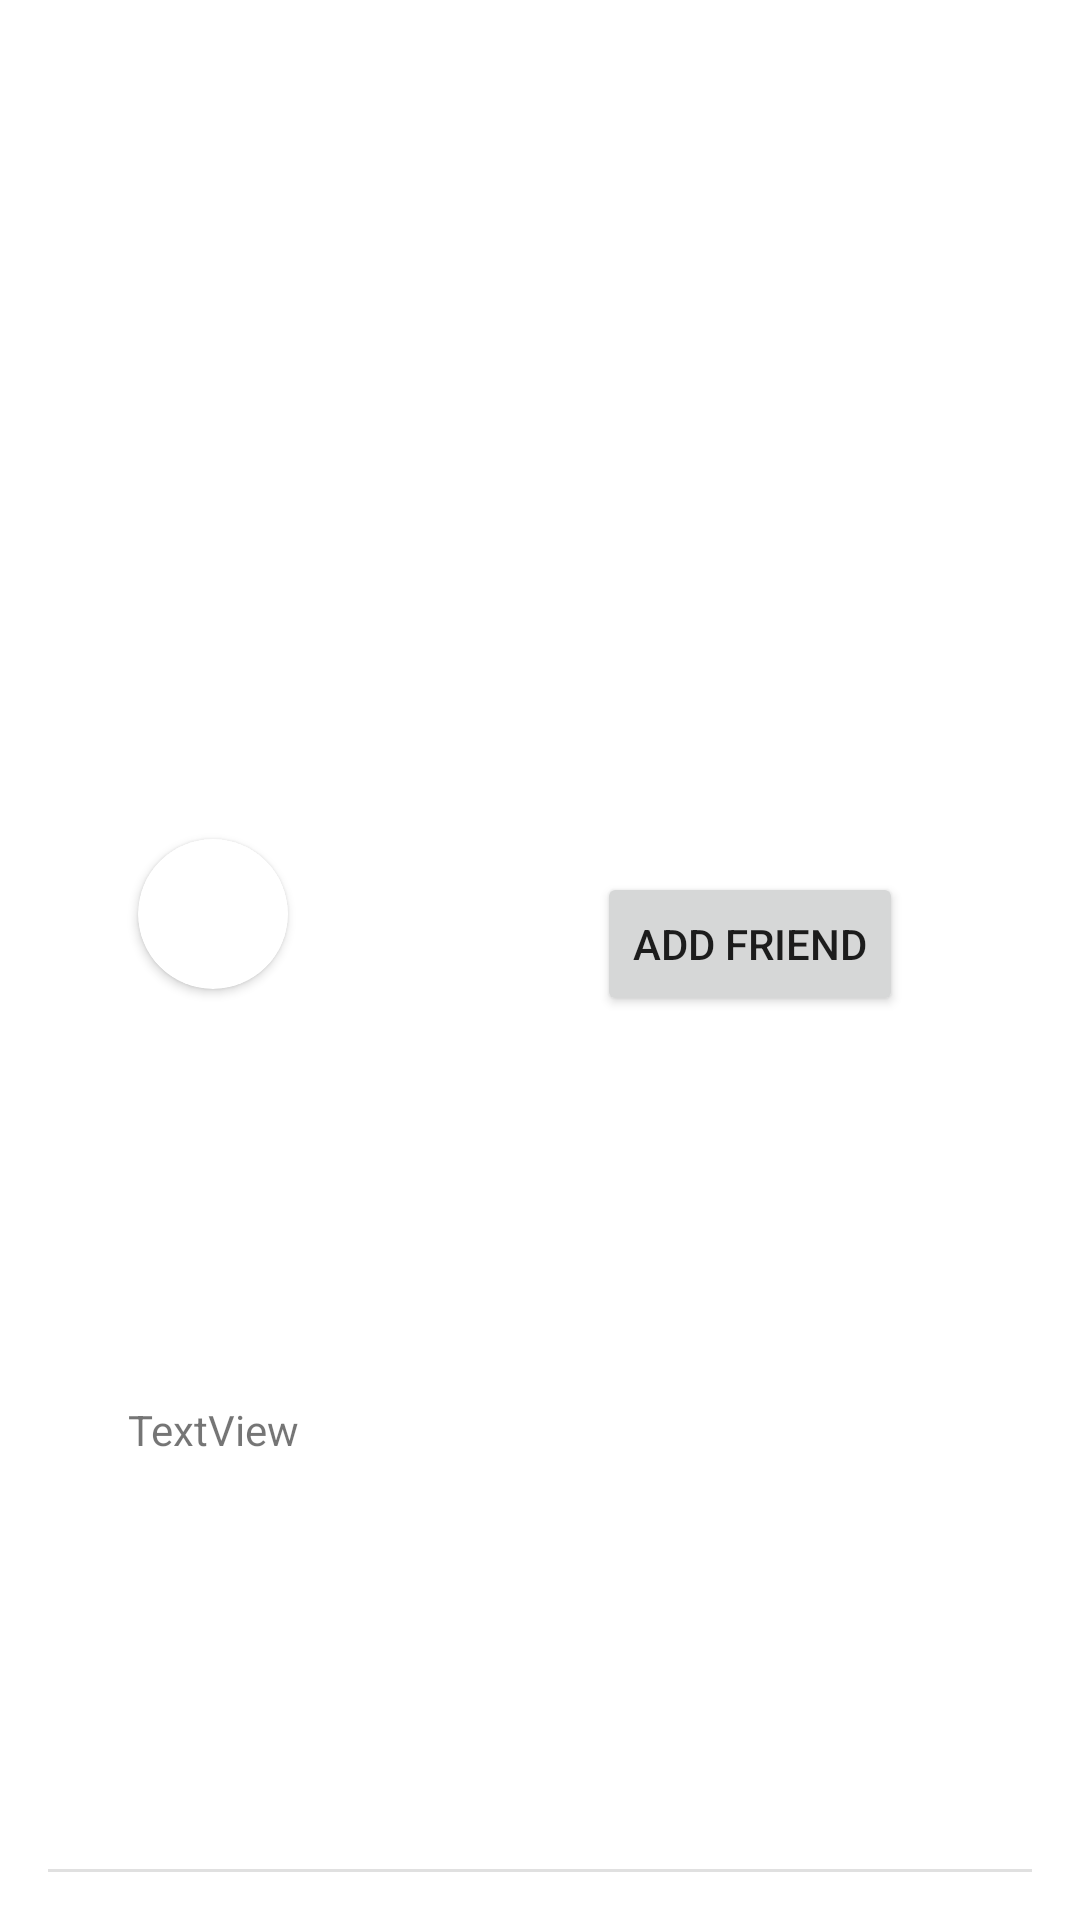

Here is an Android app screen rendered from its layout file. Give the layout XML and the strings, colors and styles it references.
<!-- AndroidManifest.xml: application theme Theme.GatherUp -->
<!-- res/layout/list_friend_single.xml -->
<?xml version="1.0" encoding="utf-8"?>
<androidx.constraintlayout.widget.ConstraintLayout xmlns:android="http://schemas.android.com/apk/res/android"
    xmlns:app="http://schemas.android.com/apk/res-auto"
    xmlns:tools="http://schemas.android.com/tools"
    android:layout_width="match_parent"
    android:layout_height="120dp"
    android:padding="16dp">

    <androidx.cardview.widget.CardView

        android:id="@+id/cardView"
        android:layout_width="wrap_content"
        android:layout_height="wrap_content"
        android:layout_gravity="center"
        android:layout_marginStart="30dp"
        app:cardCornerRadius="250dp"
        app:layout_constraintBottom_toTopOf="@+id/divider2"
        app:layout_constraintStart_toStartOf="parent"
        app:layout_constraintTop_toTopOf="parent"
        android:layout_marginBottom="30dp"
        >

        <ImageView
            android:id="@+id/list_UserPhoto"
            android:layout_width="50dp"
            android:layout_height="50dp"
            android:scaleType="centerCrop" />
    </androidx.cardview.widget.CardView>

    <TextView
        android:id="@+id/list_username"
        android:layout_width="wrap_content"
        android:layout_height="wrap_content"
        android:text="TextView"
        app:layout_constraintBottom_toTopOf="@+id/divider2"
        app:layout_constraintEnd_toEndOf="@+id/cardView"
        app:layout_constraintStart_toStartOf="@+id/cardView"
        app:layout_constraintTop_toBottomOf="@+id/cardView" />

    <Button
        android:id="@+id/btnAddFriend"
        android:layout_width="wrap_content"
        android:layout_height="wrap_content"
        android:text="Add Friend"
        app:layout_constraintBottom_toTopOf="@+id/divider2"
        app:layout_constraintEnd_toEndOf="parent"
        app:layout_constraintStart_toEndOf="@+id/cardView"
        app:layout_constraintTop_toTopOf="parent"
        android:layout_marginBottom="10dp"
        android:layout_marginStart="60dp"/>

    <View
        android:id="@+id/divider2"
        android:layout_width="match_parent"
        android:layout_height="1dp"
        android:background="?android:attr/listDivider"
        app:layout_constraintBottom_toBottomOf="parent"
        app:layout_constraintEnd_toEndOf="parent"
        app:layout_constraintStart_toStartOf="parent" />

</androidx.constraintlayout.widget.ConstraintLayout>
<!-- resources referenced by this layout -->
<resources>
  <style name="Theme.GatherUp" parent="Theme.MaterialComponents.DayNight.NoActionBar">
          
          <item name="colorPrimary">@color/MiddleBlue</item>
          <item name="colorPrimaryVariant">@color/purple_700</item>
          <item name="colorOnPrimary">@color/White</item>
          
          <item name="colorSecondary">@color/teal_200</item>
          <item name="colorSecondaryVariant">@color/teal_700</item>
          <item name="colorOnSecondary">@color/black</item>
          
          <item name="android:statusBarColor" tools:targetApi="l">?attr/colorPrimaryVariant</item>
          
          <item name="bottomNavigationStyle">@style/Widget.App.BottomNavigationView</item>
      </style>
  <color name="MiddleBlue">#437FC7</color>
  <color name="purple_700">#FF3700B3</color>
  <color name="White">#FFFFFF</color>
  <color name="teal_200">#FF03DAC5</color>
  <color name="teal_700">#FF018786</color>
  <color name="black">#FF000000</color>
  <style name="Widget.App.BottomNavigationView" parent="Widget.MaterialComponents.BottomNavigationView.Colored">
          <item name="materialThemeOverlay">@style/ThemeOverlay.App.BottomNavigationView</item>
          <item name="colorPrimary">@color/DarkBlue</item>
      </style>
  <style name="ThemeOverlay.App.BottomNavigationView" parent="">
          <item name="colorPrimary">@color/DarkBlue</item>
      </style>
  <color name="DarkBlue">#617CC1</color>
</resources>
